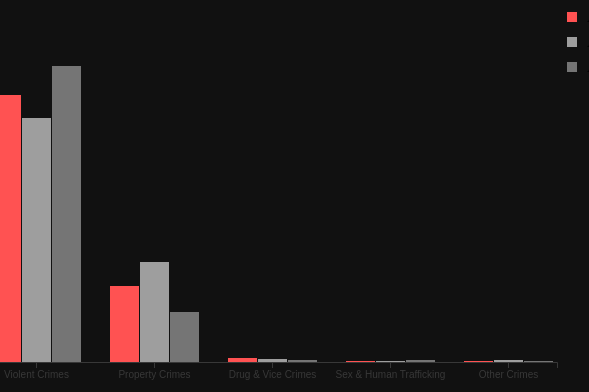
D3 v7 page, settled after 360 driven frames (6 s of simulated time); the page loaded 1 data file(s).


    document.addEventListener('DOMContentLoaded', function () {
      const chartContainer = document.getElementById('chartContainer');
      const steps = document.querySelectorAll('.step');

      let chart2Rendered = false;
      let chart4Rendered = false;
      let chart5Rendered = false;
      let chart6Rendered = false;

      function clearChart() {
        chartContainer.innerHTML = '';
      }

      const observer = new IntersectionObserver((entries) => {
        entries.forEach(entry => {
          if (entry.isIntersecting) {
            const stepNum = entry.target.dataset.step;
            clearChart();

            if (stepNum === '1' && window.renderChart2) window.renderChart2('#chartContainer');
            else if (stepNum === '2' && window.renderChart4) window.renderChart4('#chartContainer');
            else if (stepNum === '3' && window.renderChart5) window.renderChart5('#chartContainer');
            else if (stepNum === '4' && window.renderChart6) window.renderChart6('#chartContainer');
          }
        });
      }, {
        root: null,
        rootMargin: '-50% 0px -50% 0px',
        threshold: 0
      });

      steps.forEach(step => observer.observe(step));
    });
  
// ── charts/chart2.js
// chart2.js
// Rewritten version that defines window.renderChart2(...) instead of invoking immediately.

window.renderChart2 = function(parentSelector = "#chart2") {
    d3.csv("data/offender.csv").then(function (raw) {
      // Define which bias types and offense categories we care about
      const biasTypes = ["Anti-Asian", "Anti-Black", "Anti-Hispanic"];
      const offenseTypes = [
        "Violent Crimes",
        "Property Crimes",
        "Drug & Vice Crimes",
        "Sex & Human Trafficking",
        "Other Crimes"
      ];
  
      // Filter rows that match these bias and offense categories
      const filtered = raw.filter(d =>
        biasTypes.includes(d.hate_crime) &&
        offenseTypes.includes(d.offense_cat)
      );
  
      // Build a nested rollup:
      //   Map of ( bias => Map(offense_cat => count) )
      const nested = d3.rollup(
        filtered,
        v => v.length,
        d => d.hate_crime,
        d => d.offense_cat
      );
  
      // For each offense category, compute the percentage distribution
      // across the three bias types.
      const data = offenseTypes.map(offense => {
        const obj = { offense_category: offense };
        biasTypes.forEach(bias => {
          const sub = nested.get(bias);
          const count = sub?.get(offense) || 0;
          const total = d3.sum(offenseTypes.map(o => sub?.get(o) || 0));
          obj[bias] = total ? (count / total) * 100 : 0;
        });
        return obj;
      });
  
      // Basic dimensions
      const margin = { top: 70, right: 150, bottom: 80, left: 80 },
            width = 800 - margin.left - margin.right,
            height = 500 - margin.top - margin.bottom;
  
      // Select or create the chart container
      const container = d3.select(parentSelector);
      // Remove any existing SVG (optional if you want a fresh re-draw)
      container.selectAll("svg").remove();
  
      // Append an <svg> within that container
      const svg = container
        .append("svg")
        .attr("width", width + margin.left + margin.right)
        .attr("height", height + margin.top + margin.bottom)
        .append("g")
        .attr("transform", `translate(${margin.left},${margin.top})`);
  
      // Title
      svg.append("text")
      .attr("class", "axis-label")
      .attr("x", width / 2)
        .attr("y", -40)
        .attr("text-anchor", "middle")
        .text("Distribution of Hate Crime Offenses per Bias Type");
  
      // Ordinal color scale
      const color = d3.scaleOrdinal()
        .domain(biasTypes)
        .range(["#ff5252", "#9e9e9e", "#757575"]);
  
      // X scales
      const x0 = d3.scaleBand()
        .domain(offenseTypes)
        .rangeRound([0, width])
        .paddingInner(0.2);
  
      const x1 = d3.scaleBand()
        .domain(biasTypes)
        .rangeRound([0, x0.bandwidth()])
        .padding(0.05);
  
      // Y scale (0–100%)
      const y = d3.scaleLinear()
        .domain([0, 100])
        .nice()
        .rangeRound([height, 0]);
  
      // Tooltip
      const tooltip = d3.select("body")
        .append("div")
        .attr("class", "tooltip")
        .style("opacity", 0);
  
      // Draw grouped bars
      svg.append("g")
        .selectAll("g")
        .data(data)
        .join("g")
        .attr("transform", d => `translate(${x0(d.offense_category)},0)`)
        .selectAll("rect")
        .data(d => biasTypes.map(key => ({
          key,
          value: d[key],
          category: d.offense_category
        })))
        .join("rect")
          .attr("x", d => x1(d.key))
          .attr("y", d => y(d.value))
          .attr("width", x1.bandwidth())
          .attr("height", d => height - y(d.value))
          .attr("fill", d => color(d.key))
          .on("mouseover", function (event, d) {
            tooltip
              .style("display", "block")
              .transition()
              .duration(200)
              .style("opacity", 0.9);
            tooltip.html(`
              <strong>${d.category}</strong><br>
              ${d.key}: ${d.value.toFixed(1)}%
            `)
              .style("left", (event.pageX + 10) + "px")
              .style("top", (event.pageY - 28) + "px");
          })
          .on("mouseout", function () {
            tooltip.style("display", "none").transition().duration(500).style("opacity", 0);
          });
  
      // X-axis
      svg.append("g")
        .attr("transform", `translate(0,${height})`)
        .call(d3.axisBottom(x0));
  
      // Y-axis (with % format)
      svg.append("g")
        .call(d3.axisLeft(y).ticks(10).tickFormat(d => d + "%"))
        .call(g => g.select(".domain").remove());
  
      // Legend
      const legend = svg.append("g")
        .attr("transform", `translate(${width + 10}, 0)`);
  
      biasTypes.forEach((type, i) => {
        const row = legend.append("g")
          .attr("transform", `translate(0, ${i * 25})`);
        row.append("rect")
          .attr("width", 10)
          .attr("height", 10)
          .attr("fill", color(type));
        row.append("text")
          .attr("x", 20)
          .attr("y", 10)
          .text(type);
      });
    });
  };
  
// ── charts/chart4.js
// chart4.js
// Rewritten version. Instead of an IIFE, it exposes window.renderChart4(...).

window.renderChart4 = function(parentSelector = "#chart4") {
    d3.csv("data/offender.csv").then(function(raw) {
      const biasTypes = ["Anti-Asian", "Anti-Black", "Anti-Hispanic"];
  
      // Filter for valid sex data and relevant bias types
      const filtered = raw.filter(d =>
        d.offender_sex &&
        d.offender_sex !== "NA" &&
        biasTypes.includes(d.hate_crime)
      );
  
      // Unique offender sexes
      const sexTypes = Array.from(
        new Set(filtered.map(d => d.offender_sex.trim()))
      );
  
      // For each hate crime type, count how many offenders of each sex
      // then convert counts to percentages
      const grouped = d3.rollups(
        filtered,
        v => {
          const counts = Object.fromEntries(sexTypes.map(s => [s, 0]));
          v.forEach(row => {
            const sex = row.offender_sex.trim();
            if (counts[sex] !== undefined) counts[sex]++;
          });
          const total = d3.sum(Object.values(counts));
          const percentages = Object.fromEntries(
            sexTypes.map(s => [s, total ? (counts[s] / total) * 100 : 0])
          );
          const se = Object.fromEntries(
            sexTypes.map(s => {
              const p = counts[s] / total;
              const stderr = total ? (100 * Math.sqrt(p * (1 - p) / total)) : 0;
              return [s, stderr];
            })
          );
          return { percentages, se };
        },
        d => d.hate_crime.trim()
      );
      
  
      // Flatten that structure into an array
      // e.g. [ { hate_crime: "Anti-Asian", Male: 60, Female: 40 }, ...]
      const data = grouped.map(([hate_crime, { percentages, se }]) => {
        const out = { hate_crime };
        sexTypes.forEach(s => {
          out[s] = percentages[s];
          out[s + "_se"] = se[s];
        });
        return out;
      });
      
  
      // Dimensions
      const margin = { top: 70, right: 150, bottom: 80, left: 80 },
            width = 800 - margin.left - margin.right,
            height = 500 - margin.top - margin.bottom;
  
      // Container
      const container = d3.select(parentSelector);
      container.selectAll("svg").remove();
  
      const svg = container
        .append("svg")
        .attr("width", width + margin.left + margin.right)
        .attr("height", height + margin.top + margin.bottom)
        .append("g")
        .attr("transform", `translate(${margin.left},${margin.top})`);
  
      // Title
      svg.append("text")
        .attr("class", "chart-title")
        .attr("x", width / 2)
        .attr("y", -40)
        .attr("text-anchor", "middle")
        .text("Percentage of Offender Sex by Hate Crime Type");
  
      // Ordinal color scale for sexes
      const color = d3.scaleOrdinal()
        .domain(sexTypes)
        .range(["#ff5252", "#9e9e9e"]);
  
      // X scales
      const x0 = d3.scaleBand()
        .domain(biasTypes)
        .rangeRound([0, width])
        .paddingInner(0.2);
  
      const x1 = d3.scaleBand()
        .domain(sexTypes)
        .rangeRound([0, x0.bandwidth()])
        .padding(0.05);
  
      // Y scale
      const y = d3.scaleLinear()
        .domain([0, 100])
        .nice()
        .range([height, 0]);
  
      // Tooltip
      const tooltip = d3.select("body")
        .append("div")
        .attr("class", "tooltip")
        .style("opacity", 0);
  
      // Draw grouped bars
      svg.append("g")
        .selectAll("g")
        .data(data)
        .join("g")
        .attr("transform", d => `translate(${x0(d.hate_crime)},0)`)
        .selectAll("rect")
        .data(d => sexTypes.map(sex => ({
          sex,
          value: d[sex],
          type: d.hate_crime
        })))
        .join("rect")
          .attr("x", d => x1(d.sex))
          .attr("y", d => y(d.value))
          .attr("width", x1.bandwidth())
          .attr("height", d => height - y(d.value))
          .attr("fill", d => color(d.sex))
          .on("mouseover", function(event, d) {
            tooltip
              .style("display", "block")
              .transition()
              .duration(200)
              .style("opacity", 0.9);
            tooltip.html(`
              <strong>${d.type}</strong><br>
              ${d.sex}: ${d.value.toFixed(1)}%
            `)
              .style("left", (event.pageX + 10) + "px")
              .style("top", (event.pageY - 28) + "px");
          })
          .on("mouseout", function () {
            tooltip.style("display", "none").transition().duration(500).style("opacity", 0);
          });

    // Add error bars
svg.append("g")
.selectAll("g")
.data(data)
.join("g")
.attr("transform", d => `translate(${x0(d.hate_crime)},0)`)
.selectAll("line")
.data(d => sexTypes.map(sex => ({
  sex,
  value: d[sex],
  se: d[sex + "_se"],
  type: d.hate_crime
})))
.join("line")
  .attr("x1", d => x1(d.sex) + x1.bandwidth() / 2)
  .attr("x2", d => x1(d.sex) + x1.bandwidth() / 2)
  .attr("y1", d => y(d.value - d.se))
  .attr("y2", d => y(d.value + d.se))
  .attr("stroke", "black")
  .attr("stroke-width", 1.5);

  
      // Axes
      svg.append("g")
        .attr("transform", `translate(0,${height})`)
        .call(d3.axisBottom(x0));
  
      svg.append("g")
        .call(d3.axisLeft(y).tickFormat(d => d + "%"));
  
      // Y-axis label
      svg.append("text")
        .attr("class", "axis-label")
        .attr("transform", "rotate(-90)")
        .attr("y", -50)
        .attr("x", -height / 2)
        .attr("text-anchor", "middle")
        .text("Percentage of Offenders");
  
      // Legend
      const legend = svg
        .append("g")
        .attr("class", "legend")
        .attr("transform", `translate(${width + 10}, 0)`);
  
      sexTypes.forEach((sex, i) => {
        const row = legend.append("g")
          .attr("transform", `translate(0, ${i * 20})`);
        row.append("rect")
          .attr("width", 10)
          .attr("height", 10)
          .attr("fill", color(sex));
        row.append("text")
          .attr("x", 15)
          .attr("y", 10)
          .text(sex);
      });
    });
  };
  
// ── charts/chart5.js
// chart5.js — X-axis: white/non-white, legend: hate crime type
window.renderChart5 = function(parentSelector = "#chart5") {
    d3.csv("data/offender.csv").then(function(data) {
      const raceGroups = ["white", "non-white"];
      const biasTypes = ["Anti-Asian", "Anti-Black", "Anti-Hispanic"];
  
      // Step 1: Clean and filter data
      const filtered = data.filter(d =>
        raceGroups.includes(d.white) &&
        biasTypes.includes(d.hate_crime)
      );
  
      // Step 2: Group counts: Map(race => Map(hate_crime => count))
      const nested = d3.rollup(
        filtered,
        v => v.length,
        d => d.white.trim(),
        d => d.hate_crime.trim()
      );
  
      // Step 3: Prepare chart-friendly data structure
      const dataArray = raceGroups.map(race => {
        const obj = { race };
        const total = d3.sum(biasTypes.map(b => nested.get(race)?.get(b) || 0));
        biasTypes.forEach(bias => {
          const count = nested.get(race)?.get(bias);
          obj[bias] = (count != null && total > 0) ? (count / total) * 100 : 0;
        });
        return obj;
      });
  
      // Step 4: Chart setup
      const margin = { top: 70, right: 150, bottom: 80, left: 80 },
            width = 800 - margin.left - margin.right,
            height = 500 - margin.top - margin.bottom;
  
      const container = d3.select(parentSelector);
      container.selectAll("svg").remove();
  
      const svg = container.append("svg")
        .attr("width", width + margin.left + margin.right)
        .attr("height", height + margin.top + margin.bottom)
        .append("g")
        .attr("transform", `translate(${margin.left},${margin.top})`);
  
      // Title
      svg.append("text")
        .attr("class", "chart-title")
        .attr("x", width / 2)
        .attr("y", -40)
        .attr("text-anchor", "middle")
        .text("Distribution of Hate Crimes by Offender Race");
  
      // Scales
      const x0 = d3.scaleBand()
        .domain(raceGroups)
        .range([0, width])
        .paddingInner(0.2);
  
      const x1 = d3.scaleBand()
        .domain(biasTypes)
        .range([0, x0.bandwidth()])
        .padding(0.05);
  
      const y = d3.scaleLinear()
        .domain([0, 100])
        .nice()
        .range([height, 0]);
  
      const color = d3.scaleOrdinal()
        .domain(biasTypes)
        .range(["#ff5252", "#9e9e9e", "#757575"]);
  
      // Tooltip
      const tooltip = d3.select("body")
        .append("div")
        .attr("class", "tooltip")
        .style("opacity", 0);
  
      // Bars
      svg.append("g")
        .selectAll("g")
        .data(dataArray)
        .join("g")
        .attr("transform", d => `translate(${x0(d.race)},0)`)
        .selectAll("rect")
        .data(d => biasTypes.map(bias => ({
          bias,
          value: d[bias],
          race: d.race
        })))
        .join("rect")
        .attr("x", d => x1(d.bias))
        .attr("y", d => y(d.value))
        .attr("width", x1.bandwidth())
        .attr("height", d => isNaN(d.value) ? 0 : height - y(d.value))
        .attr("fill", d => color(d.bias))
        .on("mouseover", (event, d) => {
          tooltip
            .style("display", "block")
            .transition().duration(200).style("opacity", 0.9);
          tooltip.html(`<strong>${d.race}</strong><br>${d.bias}: ${d.value.toFixed(1)}%`)
            .style("left", (event.pageX + 10) + "px")
            .style("top", (event.pageY - 28) + "px");
        })
        .on("mouseout", () => tooltip.style("display", "none").transition().duration(500).style("opacity", 0));
  
      // Axes
      svg.append("g")
        .attr("transform", `translate(0,${height})`)
        .call(d3.axisBottom(x0));
  
      svg.append("g")
        .call(d3.axisLeft(y).ticks(10).tickFormat(d => d + "%"));
  
      // Y-axis label
      svg.append("text")
        .attr("class", "axis-label")
        .attr("transform", "rotate(-90)")
        .attr("y", -50)
        .attr("x", -height / 2)
        .attr("text-anchor", "middle")
        .text("Percentage of Hate Crime Type");
  
      // Legend
      const legend = svg.append("g")
        .attr("class", "legend")
        .attr("transform", `translate(${width + 10}, 0)`);
  
      biasTypes.forEach((type, i) => {
        const row = legend.append("g")
          .attr("transform", `translate(0, ${i * 20})`);
        row.append("rect")
          .attr("width", 10)
          .attr("height", 10)
          .attr("fill", color(type));
        row.append("text")
          .attr("x", 15)
          .attr("y", 10)
          .text(type);
      });
    });
  };
  
// ── charts/chart6.js
window.renderChart6 = function(parentSelector = "#chartContainer") {
    d3.csv("data/offender.csv").then(function(data) {
      const binSize = 10;
      const ageBins = d3.range(0, 81, binSize);
      const binLabels = ageBins.map(d => `${d}–${d + binSize - 1}`);
      binLabels[binLabels.length - 1] = "80+";
  
      function assignBin(age) {
        if (age >= 80) return "80+";
        const bin = Math.floor(age / binSize);
        return `${bin * binSize}–${bin * binSize + binSize - 1}`;
      }
  
      const cleaned = data
        .filter(d => d.offender_age && d.hate_crime)
        .map(d => ({
          age: +d.offender_age,
          bin: assignBin(+d.offender_age),
          type: d.hate_crime.trim()
        }))
        .filter(d => !isNaN(d.age) && d.age > 0 && d.age <= 100);
  
      const grouped = d3.groups(cleaned, d => d.type)
        .filter(([type]) => ["Anti-Asian", "Anti-Black", "Anti-Hispanic"].includes(type));
  
      const customColor = d3.scaleOrdinal()
        .domain(["Anti-Asian", "Anti-Black", "Anti-Hispanic"])
        .range(["#ff5252", "#9e9e9e", "#757575"]);
  
      const margin = { top: 40, right: 60, bottom: 40, left: 120 };
      const width = 800 - margin.left - margin.right;
      const rowHeight = 100;
      const rowSpacing = 20;
      const height = rowHeight * grouped.length + rowSpacing * (grouped.length - 1);
  
      const container = d3.select(parentSelector);
      container.selectAll("svg").remove();
  
      const svg = container.append("svg")
        .attr("width", width + margin.left + margin.right)
        .attr("height", height + margin.top + margin.bottom)
        .append("g")
        .attr("transform", `translate(${margin.left},${margin.top})`);
  
      const x = d3.scaleLinear()
        .domain([0, 100])
        .range([0, width]);
  
      const y = d3.scaleLinear()
        .domain([0, 0.3])
        .range([rowHeight, 0]);
  
      const tooltip = d3.select("body")
        .append("div")
        .attr("class", "tooltip")
        .style("opacity", 0);
  
      grouped.forEach(([type, values], i) => {
        const yOffset = i * (rowHeight + rowSpacing);
        const binCounts = d3.rollup(
          values,
          v => v.length,
          d => assignBin(d.age)
        );
  
        const total = d3.sum(Array.from(binCounts.values()));
        const rowData = ageBins.map((start, idx) => {
          const label = binLabels[idx];
          const count = binCounts.get(label) || 0;
          const mid = (idx < ageBins.length - 1) ? (start + ageBins[idx + 1]) / 2 : 85;
          return {
            bin: label,
            x: mid,
            percent: count / total,
            count: count
          };
        }).filter(d => d.percent > 0);
  
        const row = svg.append("g")
          .attr("transform", `translate(0, ${yOffset})`);
  
        row.selectAll("rect")
          .data(rowData)
          .join("rect")
          .attr("x", d => x(d.x - binSize / 2))
          .attr("y", d => y(d.percent))
          .attr("width", x(binSize) - x(0) - 1)
          .attr("height", d => rowHeight - y(d.percent))
          .attr("fill", customColor(type))
          .attr("stroke", "#333")
          .attr("stroke-width", 0.3)
          .attr("opacity", 0.85)
          .on("mouseover", (event, d) => {
            tooltip
              .style("display", "block")
              .transition().duration(200).style("opacity", 0.9);
            tooltip
              .html(`<strong>${type}</strong><br>Age: ${d.bin}<br>Count: ${d.count}<br>${(d.percent * 100).toFixed(1)}%`)
              .style("left", (event.pageX + 10) + "px")
              .style("top", (event.pageY - 28) + "px");
          })
          .on("mouseout", () => {
            tooltip.style("display", "none").transition().duration(500).style("opacity", 0);
          });
  
        row.append("text")
          .attr("x", -10)
          .attr("y", rowHeight / 2)
          .attr("dy", "0.35em")
          .attr("text-anchor", "end")
          .style("font-size", "13px")
          .style("font-weight", "bold")
          .text(type);
  
        const yAxis = d3.axisRight(y)
          .ticks(3)
          .tickFormat(d3.format(".0%"));
  
        row.append("g")
          .attr("transform", `translate(${width}, 0)`)
          .call(yAxis)
          .selectAll("text")
          .style("font-size", "10px");
      });
  
      svg.append("g")
        .attr("transform", `translate(0, ${height})`)
        .call(d3.axisBottom(x).ticks(10));
  
      svg.append("text")
        .attr("x", width / 2)
        .attr("y", -20)
        .attr("text-anchor", "middle")
        .style("font-size", "16px")
        .text("Age Distribution of Offenders by Hate Crime Type (Histograms)");
    });
  };
  

### data: data/offender.csv
date, city, state, hate_crime, offender_category, offense_cat, offender_sex, offender_race, offender_age, arrest, white
1/15/2023, FAIRBANKS, AK, Anti-Black, 290, Property Crimes, NA, NA, NA, NA, NA
2/25/2023, FAIRBANKS, AK, Anti-Black, 131, Violent Crimes, Male, Hispanic, 49, On-View Arrest, non-white
11/15/2023, ANCHORAGE, AK, Anti-Black, 132, Violent Crimes, Male, White, 31, On-View Arrest, white
8/4/2023, ANCHORAGE, AK, Anti-Hispanic, 133, Violent Crimes, Male, NA, 39, NA, NA
9/21/2023, BIRMINGHAM, AL, Anti-Black, 133, Violent Crimes, Female, White, 0, NA, white
12/29/2023, BIRMINGHAM, AL, Anti-Black, 133, Violent Crimes, Female, White, 38, NA, white
5/15/2023, BAYOU LA BATRE, AL, Anti-Asian, 133, Violent Crimes, Male, White, 65, NA, white
1/2/2023, , AL, Anti-Black, 132, Violent Crimes, Male, White, 42, NA, white
5/11/2023, , AL, Anti-Black, 132, Violent Crimes, Male, White, 0, NA, white
7/19/2023, PRATTVILLE, AL, Anti-Black, 133, Violent Crimes, Female, White, 63, NA, white
9/21/2023, LOXLEY, AL, Anti-Hispanic, 132, Violent Crimes, Female, White, 70, NA, white
12/1/2023, ORANGE BEACH, AL, Anti-Black, 133, Violent Crimes, Female, White, 15, NA, white
4/21/2023, SPANISH FORT, AL, Anti-Black, 132, Violent Crimes, Male, White, 14, NA, white
2/21/2023, BRENT, AL, Anti-Black, 133, Violent Crimes, Male, White, 50, On-View Arrest, white
5/24/2023, ONEONTA, AL, Anti-Hispanic, 133, Violent Crimes, Male, White, 51, NA, white
5/24/2023, ONEONTA, AL, Anti-Hispanic, 133, Violent Crimes, Male, White, 51, NA, white
6/19/2023, ONEONTA, AL, Anti-Black, 132, Violent Crimes, Male, White, 36, NA, white
5/25/2023, ANNISTON, AL, Anti-Black, 133, Violent Crimes, Female, White, 43, Taken into Custody, white
6/13/2023, THOMASVILLE, AL, Anti-Black, 131, Violent Crimes, Male, Black, 27, Summoned, non-white
5/29/2023, ENTERPRISE, AL, Anti-Hispanic, 133, Violent Crimes, Male, Black, 74, NA, non-white
6/24/2023, ENTERPRISE, AL, Anti-Black, 132, Violent Crimes, Male, White, 38, NA, white
5/25/2023, TUSCUMBIA, AL, Anti-Black, 133, Violent Crimes, Male, White, 54, NA, white
5/7/2023, MUSCLE SHOALS, AL, Anti-Black, 133, Violent Crimes, Male, White, 58, NA, white
6/14/2023, LEIGHTON, AL, Anti-Black, 133, Violent Crimes, NA, NA, 0, NA, NA
4/2/2023, CULLMAN, AL, Anti-Black, 132, Violent Crimes, Male, Black, 25, On-View Arrest, non-white
1/23/2023, CULLMAN, AL, Anti-Black, 133, Violent Crimes, NA, NA, NA, NA, NA
7/31/2023, CULLMAN, AL, Anti-Black, 133, Violent Crimes, Male, White, 16, NA, white
2/8/2023, SELMA, AL, Anti-Black, 132, Violent Crimes, Female, White, 63, NA, white
2/4/2023, FORT PAYNE, AL, Anti-Hispanic, 132, Violent Crimes, Male, White, 0, NA, white
1/15/2023, BREWTON, AL, Anti-Black, 132, Violent Crimes, Male, White, 50, NA, white
6/1/2023, RUSSELLVILLE, AL, Anti-Hispanic, 290, Property Crimes, Female, NA, 0, NA, NA
4/14/2023, RED BAY, AL, Anti-Black, 133, Violent Crimes, Male, NA, 13, NA, NA
1/20/2023, DOTHAN, AL, Anti-Black, 132, Violent Crimes, Female, White, 42, NA, white
9/3/2023, BRIDGEPORT, AL, Anti-Black, 133, Violent Crimes, Male, White, 29, NA, white
4/24/2023, FLORENCE, AL, Anti-Black, 132, Violent Crimes, Male, White, 33, NA, white
5/18/2023, FLORENCE, AL, Anti-Black, 132, Violent Crimes, Male, Black, 11, NA, non-white
12/6/2023, FLORENCE, AL, Anti-Black, 290, Property Crimes, NA, NA, NA, NA, NA
2/28/2023, MOULTON, AL, Anti-Black, 132, Violent Crimes, Male, White, 34, On-View Arrest, white
4/21/2023, HUNTSVILLE, AL, Anti-Black, 132, Violent Crimes, NA, NA, NA, NA, NA
1/30/2023, HUNTSVILLE, AL, Anti-Black, 132, Violent Crimes, Female, Black, 34, NA, non-white
4/7/2023, HUNTSVILLE, AL, Anti-Black, 220, Property Crimes, NA, NA, NA, NA, NA
1/4/2023, HUNTSVILLE, AL, Anti-Black, 290, Property Crimes, NA, NA, NA, NA, NA
3/20/2023, HUNTSVILLE, AL, Anti-Black, 290, Property Crimes, NA, NA, NA, NA, NA
2/14/2023, HUNTSVILLE, AL, Anti-Black, 132, Violent Crimes, Female, Black, 32, NA, non-white
2/18/2023, HUNTSVILLE, AL, Anti-Black, 290, Property Crimes, NA, NA, NA, NA, NA
1/11/2023, HUNTSVILLE, AL, Anti-Black, 132, Violent Crimes, NA, NA, NA, NA, NA
8/4/2023, MADISON, AL, Anti-Black, 132, Violent Crimes, Male, White, 13, NA, white
2/3/2023, MADISON, AL, Anti-Hispanic, 132, Violent Crimes, NA, NA, NA, NA, NA
8/4/2023, MADISON, AL, Anti-Black, 133, Violent Crimes, NA, NA, NA, NA, NA
11/8/2023, MADISON, AL, Anti-Black, 133, Violent Crimes, Male, White, 86, NA, white
11/17/2023, MADISON, AL, Anti-Black, 132, Violent Crimes, NA, NA, NA, NA, NA
3/9/2023, DEMOPOLIS, AL, Anti-Black, 231, Property Crimes, Male, Black, 39, On-View Arrest, non-white
4/27/2023, TUSCALOOSA, AL, Anti-Black, 133, Violent Crimes, Female, White, 30, NA, white
9/27/2023, TUSCALOOSA, AL, Anti-Black, 132, Violent Crimes, NA, NA, NA, NA, NA
4/30/2023, NORTHPORT, AL, Anti-Black, 132, Violent Crimes, Male, White, 28, NA, white
6/14/2023, NORTHPORT, AL, Anti-Black, 132, Violent Crimes, Male, White, 40, On-View Arrest, white
6/14/2023, NORTHPORT, AL, Anti-Black, 131, Violent Crimes, Male, White, 40, On-View Arrest, white
10/26/2023, CORDOVA, AL, Anti-Black, 133, Violent Crimes, Male, White, 62, NA, white
11/6/2023, DORA, AL, Anti-Black, 132, Violent Crimes, Female, White, 77, NA, white
8/25/2023, DORA, AL, Anti-Black, 132, Violent Crimes, Female, White, 0, NA, white
... 18,879 more rows